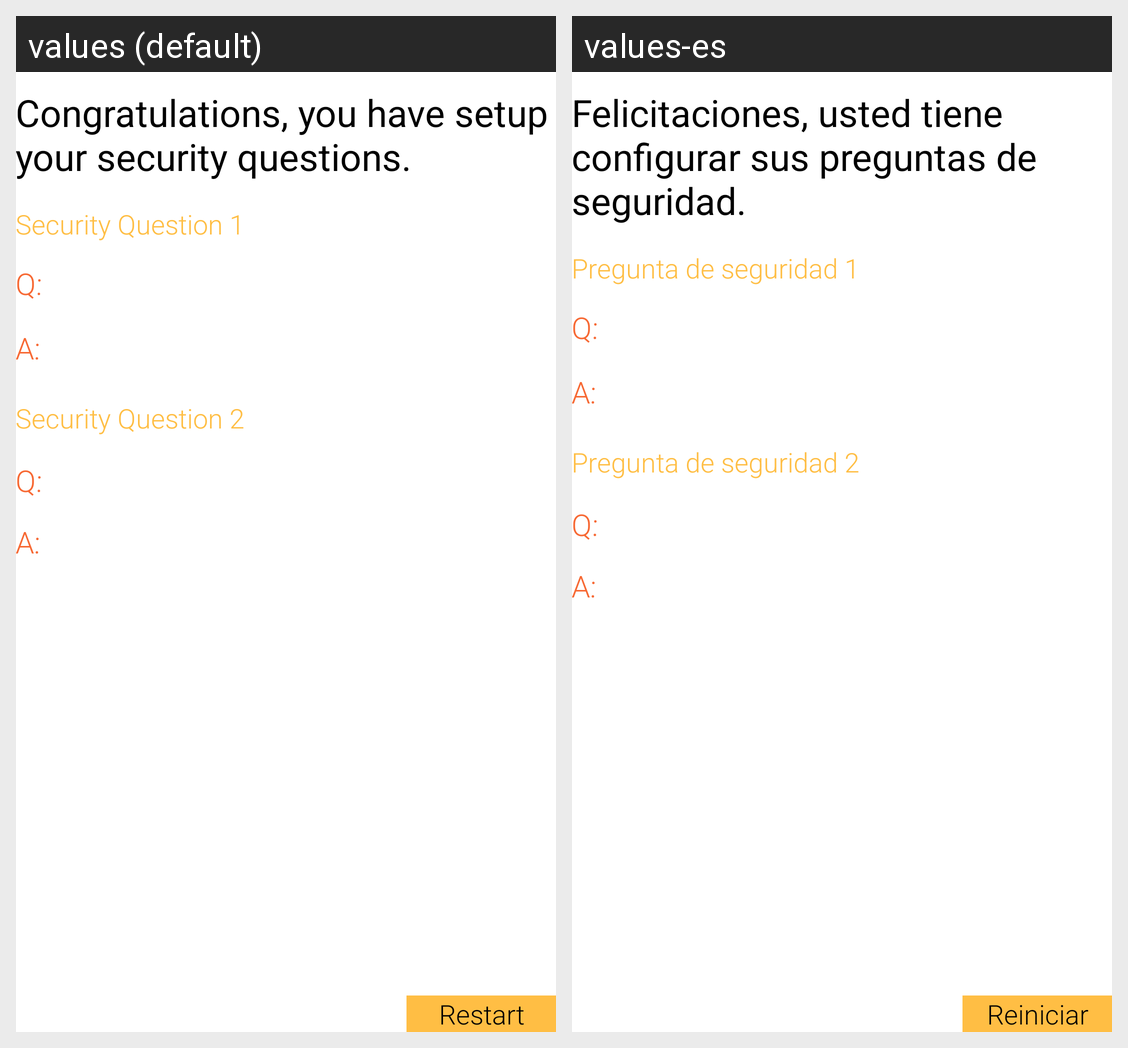

For this localized Android screen grid, give each drawn string resource with its value in every locale shown.
Android screen res/layout/activity_confirmation.xml rendered under 2 locales, left to right: values (default), values-es. Device: Nexus 5 (rendered at 1080×1920; each locale shown at half size, 540×960, under a caption strip naming it); theme AppTheme.
Strings drawn on this screen, with the default value and each locale's value (text and hints the layout hard-codes, and strings that could not be matched under every locale, appear in the picture but are not listed):

SecurityQuestion.finished
  values: Congratulations, you have setup your security questions.
  values-es: Felicitaciones, usted tiene configurar sus preguntas de seguridad.

SecurityQuestion.Question1
  values: Security Question 1
  values-es: Pregunta de seguridad 1

SecurityQuestion.question.prefix
  values: Q:
  values-es: Q:

SecurityQuestion.answer.prefix
  values: A:
  values-es: A:

SecurityQuestion.Question2
  values: Security Question 2
  values-es: Pregunta de seguridad 2

Button.restart
  values: Restart
  values-es: Reiniciar
